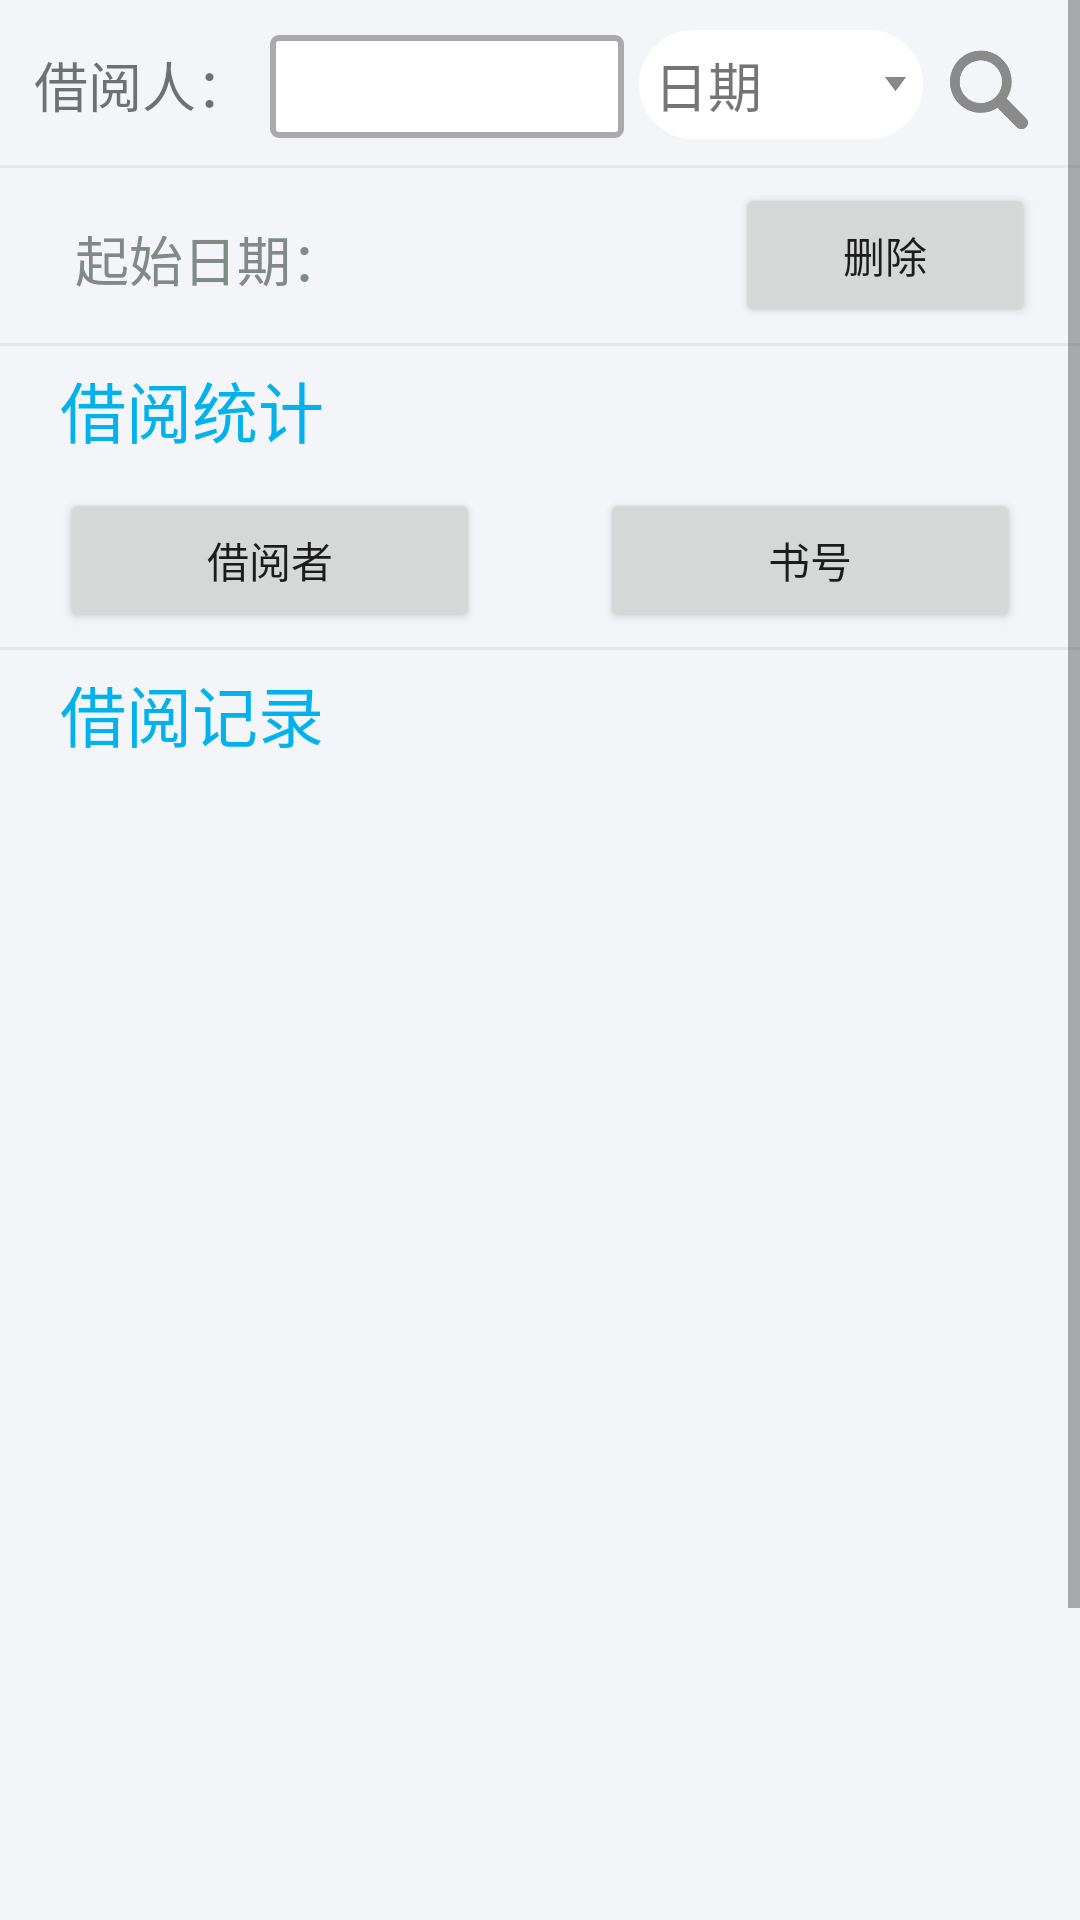

Layout XML and referenced resources for this Android screen:
<!-- AndroidManifest.xml: application theme Theme.LibrarySystem -->
<!-- res/layout/database_fragment.xml -->
<?xml version="1.0" encoding="utf-8"?>
<FrameLayout xmlns:android="http://schemas.android.com/apk/res/android"
    xmlns:tools="http://schemas.android.com/tools"
    android:layout_width="match_parent"
    android:layout_height="match_parent"
    android:background="@color/backgroundWhite"
    tools:context=".ui.database.DatabaseFragment">

    <ScrollView
        android:layout_width="match_parent"
        android:background="@color/backgroundWhite"
        android:layout_height="match_parent">

        <LinearLayout
            android:layout_width="match_parent"
            android:layout_height="wrap_content"
            android:orientation="vertical">

            <LinearLayout
                android:layout_width="match_parent"
                android:layout_height="wrap_content"
                android:padding="5dp"
                android:orientation="horizontal"
                >

                <LinearLayout
                    android:layout_marginTop="5dp"
                    android:layout_width="match_parent"
                    android:layout_height="wrap_content"
                    tools:ignore="UselessParent">

                    <TextView
                        android:layout_width="0dp"
                        android:layout_weight="1.8"
                        android:layout_height="match_parent"
                        android:padding="5dp"
                        android:text="借阅人："
                        android:textAlignment="center"
                        android:textSize="18sp"
                        tools:ignore="NestedWeights" />

                    <EditText
                        android:id="@+id/lender_search"
                        android:layout_width="0dp"
                        android:layout_weight="2.5"
                        android:layout_height="wrap_content"
                        android:background="@drawable/shape_edit_normal"/>

                    <TextView
                        android:id="@+id/time_search"
                        android:layout_marginStart="5dp"
                        android:layout_width="0dp"
                        android:layout_weight="2"
                        android:layout_height="wrap_content"
                        android:padding="5dp"
                        android:text="日期"
                        android:textSize="18sp"
                        android:background="@drawable/spinner_style"/>

                    <LinearLayout
                        android:layout_width="0dp"
                        android:layout_weight="1"
                        android:layout_height="wrap_content">


                        <ImageView
                            android:id="@+id/searchBtn_lend"
                            android:layout_width="40dp"
                            android:layout_height="40dp"
                            android:layout_gravity="center_vertical"
                            android:layout_marginStart="2dp"
                            android:layout_marginEnd="10dp"
                            android:padding="5dp"
                            android:scaleType="fitXY"
                            android:src="@drawable/search"
                            />
                    </LinearLayout>

                </LinearLayout>

            </LinearLayout>

            <View
                android:layout_width="fill_parent"
                android:layout_height="1dp"

                android:background="#E8E8E6" />

            <RelativeLayout
                android:layout_width="match_parent"
                android:layout_height="wrap_content"
                android:layout_margin="5dp"
                android:orientation="horizontal">


                <TextView
                    android:layout_width="wrap_content"
                    android:layout_height="wrap_content"
                    android:layout_marginStart="20dp"
                    android:layout_marginTop="12dp"
                    android:layout_marginBottom="10dp"
                    android:text="起始日期："
                    android:textColor="@color/cold_gray"
                    android:textSize="18sp" />

                <TextView
                    android:id="@+id/st_date_show"
                    android:layout_width="wrap_content"
                    android:layout_height="wrap_content"
                    android:layout_alignParentStart="true"
                    android:layout_marginStart="140dp"
                    android:layout_marginTop="10dp"
                    android:textColor="@color/colorDeepBlue"
                    android:textSize="23sp" />

                <Button
                    android:id="@+id/delete_btn"
                    android:layout_alignParentEnd="true"
                    android:layout_width="100dp"
                    android:layout_height="wrap_content"
                    android:text="删除"
                    android:layout_marginEnd="10dp"
                    />
            </RelativeLayout>

            <View
                android:layout_width="fill_parent"
                android:layout_height="1dp"
                android:layout_marginBottom="5dp"
                android:background="#E8E8E6" />

            <TextView
                android:layout_marginBottom="10dp"
                android:layout_width="wrap_content"
                android:layout_height="wrap_content"
                android:text="借阅统计"
                android:layout_marginStart="20dp"
                android:textSize="22sp"
                android:textColor="@color/colorDeepBlue"
                />

            <LinearLayout
                android:layout_width="match_parent"
                android:layout_height="wrap_content"
                android:layout_marginBottom="5dp"
                android:orientation="horizontal">

                <Button
                    android:id="@+id/lender_static"
                    android:layout_width="0dp"
                    android:layout_weight="1"
                    android:layout_height="wrap_content"
                    android:layout_marginStart="20dp"
                    android:layout_marginEnd="20dp"
                    android:text="借阅者"/>

                <Button
                    android:id="@+id/bookId_static"
                    android:layout_width="0dp"
                    android:layout_weight="1"
                    android:layout_height="wrap_content"
                    android:layout_marginStart="20dp"
                    android:layout_marginEnd="20dp"
                    android:text="书号"/>

            </LinearLayout>

            <View
                android:layout_width="fill_parent"
                android:layout_height="1dp"
                android:layout_marginBottom="5dp"
                android:background="#E8E8E6" />

            <TextView
               android:layout_marginBottom="10dp"
                android:layout_width="wrap_content"
                android:layout_height="wrap_content"
                android:text="借阅记录"
                android:layout_marginStart="20dp"
                android:textSize="22sp"
                android:textColor="@color/colorDeepBlue"
                />

            <androidx.recyclerview.widget.RecyclerView
                android:layout_width="match_parent"
                android:layout_height="500dp"
                android:id="@+id/table_recyclerView"
                android:background="@color/backgroundWhite"
                />

        </LinearLayout>



    </ScrollView>

</FrameLayout>
<!-- resources referenced by this layout -->
<resources>
  <color name="backgroundWhite">#f3f5f9</color>
  <color name="cold_gray">#808A87</color>
  <color name="colorDeepBlue">#03b2ec</color>
  <!-- drawable search: png bitmap (drawable-xxhdpi, 6724 bytes) -->
  <!-- drawable shape_edit_normal (drawable-xxhdpi) -->
  <?xml version="1.0" encoding="utf-8"?>
  <shape xmlns:android="http://schemas.android.com/apk/res/android">
      
      <solid android:color="@color/white" />
      
      <stroke android:width="2dp" android:color="#ffaaaaaa"/>
      
      <corners android:bottomRightRadius="2dp"
          android:bottomLeftRadius="2dp"
          android:topLeftRadius="2dp"
          android:topRightRadius="2dp"/>
      
      <padding android:bottom="5dp"
          android:left="5dp"
          android:right="5dp"
          android:top="5dp"/>
  </shape>
  <!-- drawable spinner_style (drawable-xxhdpi) -->
  <?xml version="1.0" encoding="utf-8"?>
  <layer-list xmlns:tools="http://schemas.android.com/tools"
      xmlns:android="http://schemas.android.com/apk/res/android"
      tools:ignore="ExtraText">
      //第一组item 圆角边框。
      <item>
          <shape>
              <stroke
                  android:width="2dp"
                  android:color="@color/white" />
              //边框线颜色
              <corners android:radius="20dp" />
              //圆角度数
              <solid android:color="@color/white">//背景颜色
              </solid>
              <padding android:right="5dp" />
              //边距
          </shape>
      </item>
      //第二组item 插入图片(替换spinner默认箭头)
      <item>
          <bitmap
              android:gravity="end"
               android:src="@drawable/down_arrow"/>
      </item>
  </layer-list>
  <style name="Theme.LibrarySystem" parent="Theme.MaterialComponents.DayNight.DarkActionBar">
          
          <item name="colorPrimary">@color/colorDeepBlue</item>
          <item name="colorPrimaryVariant">#DAD2EC</item>
          <item name="colorOnPrimary">@color/white</item>
          
          <item name="colorSecondary">@color/teal_200</item>
          <item name="colorSecondaryVariant">@color/teal_700</item>
          <item name="colorOnSecondary">@color/black</item>
          
          <item name="android:statusBarColor" tools:targetApi="l">?attr/colorPrimaryVariant</item>
          
      </style>
  <color name="white">#FFFFFFFF</color>
  <!-- drawable down_arrow: png bitmap (drawable-xxhdpi, 476 bytes) -->
  <color name="teal_200">#FF03DAC5</color>
  <color name="teal_700">#FF018786</color>
  <color name="black">#FF000000</color>
</resources>
